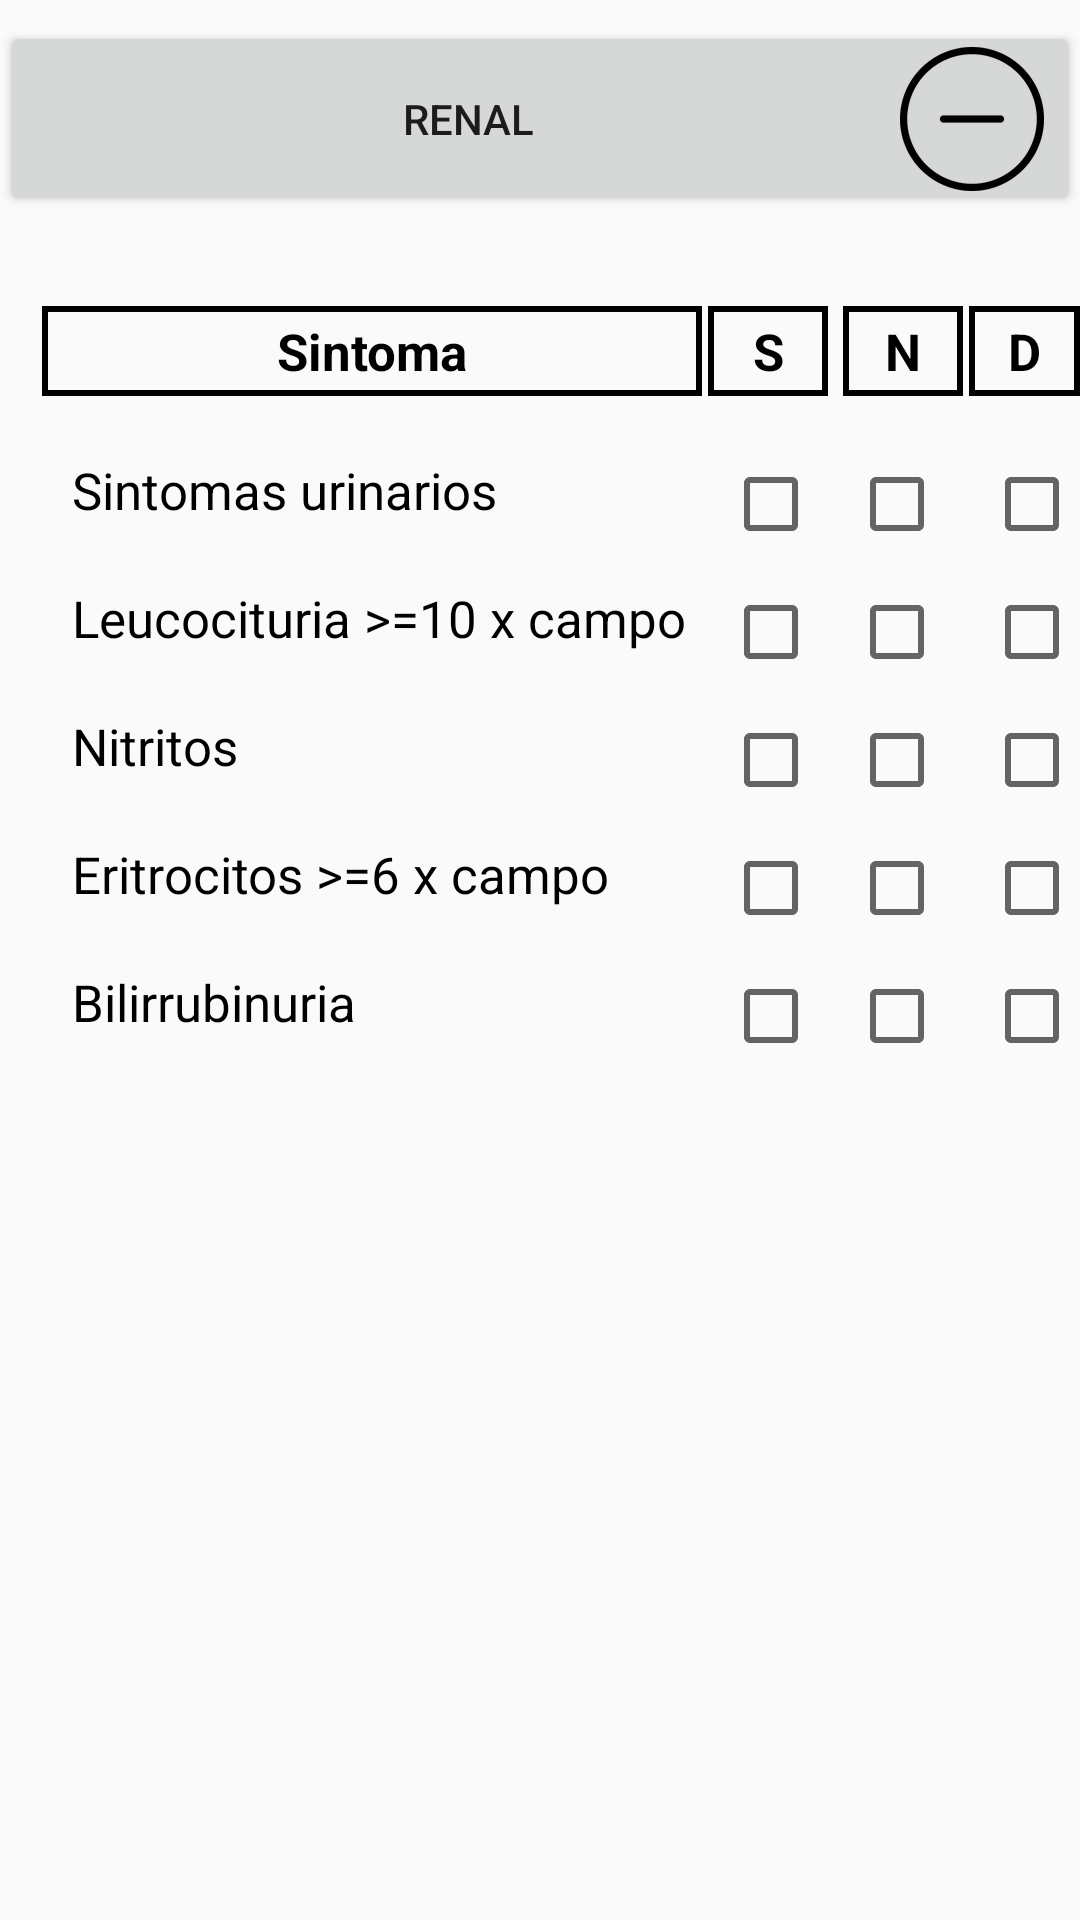

Write the Android layout XML for this screen, with the resource values it uses.
<!-- AndroidManifest.xml: application theme CustomActionBarTheme -->
<!-- res/layout/activity_renal_sintoma.xml -->
<?xml version="1.0" encoding="utf-8"?>
<ScrollView xmlns:android="http://schemas.android.com/apk/res/android"
    android:layout_width="match_parent"
    android:layout_height="match_parent"
    xmlns:tools="http://schemas.android.com/tools"
    tools:context=".sintomasactivities.RenalSintomasActivity">
    <RelativeLayout
        android:layout_width="match_parent"
        android:layout_height="wrap_content"
        android:background="@android:color/transparent">

        <Button
            android:id="@+id/btnRenalGSintomas"
            android:layout_width="match_parent"
            android:layout_height="65dp"
            android:layout_alignParentTop="true"
            android:layout_marginTop="7dp"
            android:drawableEnd="@mipmap/reducir"
            android:text="@string/boton_renal_sintomas" />

        <TextView
            android:id="@+id/txtvPrNITiplaRNSintoma"
            android:layout_width="220dp"
            android:layout_height="30dp"
            android:layout_below="@+id/btnRenalGSintomas"
            android:layout_marginStart="14dp"
            android:layout_marginTop="30dp"
            android:background="@drawable/bg_textview_rectangulo"
            android:gravity="center"
            android:text="@string/label_sintoma"
            android:textAppearance="@style/LabelSintomasScreensEstilo"
            android:textStyle="bold" />

        <TextView
            android:id="@+id/txtvSRNSintoma"
            android:layout_width="40dp"
            android:layout_height="30dp"
            android:layout_toEndOf="@+id/txtvPrNITiplaRNSintoma"
            android:layout_below="@+id/btnRenalGSintomas"
            android:layout_marginTop="30dp"
            android:layout_marginStart="2dp"
            android:gravity="center"
            android:background="@drawable/bg_textview_rectangulo"
            android:text="@string/label_s"
            android:textAppearance="@style/LabelSintomasScreensEstilo"
            android:textStyle="bold"
            />

        <TextView
            android:id="@+id/txtvNRNSintoma"
            android:layout_width="40dp"
            android:layout_height="30dp"
            android:layout_toEndOf="@+id/txtvSRNSintoma"
            android:layout_below="@+id/btnRenalGSintomas"
            android:layout_marginTop="30dp"
            android:layout_marginStart="5dp"
            android:gravity="center"
            android:background="@drawable/bg_textview_rectangulo"
            android:text="@string/label_n"
            android:textAppearance="@style/LabelSintomasScreensEstilo"
            android:textStyle="bold"
            />

        <TextView
            android:id="@+id/txtvLEUSintoma"
            android:layout_width="40dp"
            android:layout_height="30dp"
            android:layout_toEndOf="@+id/txtvNRNSintoma"
            android:layout_below="@+id/btnRenalGSintomas"
            android:layout_marginTop="30dp"
            android:layout_marginStart="2dp"
            android:gravity="center"
            android:background="@drawable/bg_textview_rectangulo"
            android:text="@string/label_d"
            android:textAppearance="@style/LabelSintomasScreensEstilo"
            android:textStyle="bold"
            />

        <TextView
            android:id="@+id/txtvSNURNSintoma"
            android:layout_width="wrap_content"
            android:layout_height="wrap_content"
            android:layout_below="@+id/txtvPrNITiplaRNSintoma"
            android:layout_marginStart="24dp"
            android:layout_marginTop="20dp"
            android:text="@string/label_sintomas_urinarios"
            android:textAppearance="@style/LabelSintomasScreensEstilo" />

        <CheckBox
            android:id="@+id/chkbSNUSRNSintoma"
            android:layout_width="wrap_content"
            android:layout_height="wrap_content"
            android:layout_toEndOf="@+id/txtvPrNITiplaRNSintoma"
            android:layout_below="@+id/txtvPrNITiplaRNSintoma"
            style="@style/customCheckboxStyle"
            android:layout_marginStart="7dp"
            />

        <CheckBox
            android:id="@+id/chkbSNUNRNSintoma"
            android:layout_width="wrap_content"
            android:layout_height="wrap_content"
            android:layout_toEndOf="@+id/txtvSRNSintoma"
            android:layout_below="@+id/txtvPrNITiplaRNSintoma"
            style="@style/customCheckboxStyle"
            android:layout_marginStart="7dp"
            />

        <CheckBox
            android:id="@+id/chkbSNUDRNSintoma"
            android:layout_width="wrap_content"
            android:layout_height="wrap_content"
            android:layout_toEndOf="@+id/txtvNRNSintoma"
            android:layout_below="@+id/txtvPrNITiplaRNSintoma"
            style="@style/customCheckboxStyle"
            android:layout_marginStart="7dp"
            />

        <TextView
            android:id="@+id/txtvLEURNSintoma"
            android:layout_width="wrap_content"
            android:layout_height="wrap_content"
            android:layout_below="@+id/txtvSNURNSintoma"
            android:layout_marginStart="24dp"
            android:layout_marginTop="20dp"
            android:text="@string/label_leucocituria_10_campo"
            android:textAppearance="@style/LabelSintomasScreensEstilo" />

        <CheckBox
            android:id="@+id/chkbLEUSRNSintoma"
            android:layout_width="wrap_content"
            android:layout_height="wrap_content"
            android:layout_toEndOf="@+id/txtvPrNITiplaRNSintoma"
            android:layout_below="@+id/txtvSNURNSintoma"
            style="@style/customCheckboxStyle"
            android:layout_marginStart="7dp"
            />

        <CheckBox
            android:id="@+id/chkbLEUNRNSintoma"
            android:layout_width="wrap_content"
            android:layout_height="wrap_content"
            style="@style/customCheckboxStyle"
            android:layout_alignBaseline="@+id/chkbLEUSRNSintoma"
            android:layout_alignBottom="@+id/chkbLEUSRNSintoma"
            android:layout_alignStart="@+id/chkbNITNRNSintoma" />

        <CheckBox
            android:id="@+id/chkbLEUDRNSintoma"
            android:layout_width="wrap_content"
            android:layout_height="wrap_content"
            android:layout_toEndOf="@+id/txtvNRNSintoma"
            android:layout_below="@+id/txtvSNURNSintoma"
            style="@style/customCheckboxStyle"
            android:layout_marginStart="7dp"
            />

        <TextView
            android:id="@+id/txtvNITRNSintoma"
            android:layout_width="wrap_content"
            android:layout_height="wrap_content"
            android:layout_below="@+id/txtvLEURNSintoma"
            android:layout_marginStart="24dp"
            android:layout_marginTop="20dp"
            android:text="@string/label_nitritos"
            android:textAppearance="@style/LabelSintomasScreensEstilo" />

        <CheckBox
            android:id="@+id/chkbNITSRNSintoma"
            android:layout_width="wrap_content"
            android:layout_height="wrap_content"
            android:layout_toEndOf="@+id/txtvPrNITiplaRNSintoma"
            android:layout_below="@+id/txtvLEURNSintoma"
            style="@style/customCheckboxStyle"
            android:layout_marginStart="7dp"
            />

        <CheckBox
            android:id="@+id/chkbNITNRNSintoma"
            android:layout_width="wrap_content"
            android:layout_height="wrap_content"
            android:layout_toEndOf="@+id/txtvSRNSintoma"
            android:layout_below="@+id/txtvLEURNSintoma"
            style="@style/customCheckboxStyle"
            android:layout_marginStart="7dp"
            />

        <CheckBox
            android:id="@+id/chkbNITDRNSintoma"
            android:layout_width="wrap_content"
            android:layout_height="wrap_content"
            android:layout_toEndOf="@+id/txtvNRNSintoma"
            android:layout_below="@+id/txtvLEURNSintoma"
            style="@style/customCheckboxStyle"
            android:layout_marginStart="7dp"
            />

        <TextView
            android:id="@+id/txtvERTRNSintoma"
            android:layout_width="wrap_content"
            android:layout_height="wrap_content"
            android:layout_below="@+id/txtvNITRNSintoma"
            android:layout_marginStart="24dp"
            android:layout_marginTop="20dp"
            android:text="@string/label_eritrocitos_6_campo"
            android:textAppearance="@style/LabelSintomasScreensEstilo" />

        <CheckBox
            android:id="@+id/chkbERTSRNSintoma"
            android:layout_width="wrap_content"
            android:layout_height="wrap_content"
            android:layout_toEndOf="@+id/txtvPrNITiplaRNSintoma"
            android:layout_below="@+id/txtvNITRNSintoma"
            style="@style/customCheckboxStyle"
            android:layout_marginStart="7dp"
            />

        <CheckBox
            android:id="@+id/chkbERTNRNSintoma"
            android:layout_width="wrap_content"
            android:layout_height="wrap_content"
            android:layout_toEndOf="@+id/txtvSRNSintoma"
            android:layout_below="@+id/txtvNITRNSintoma"
            style="@style/customCheckboxStyle"
            android:layout_marginStart="7dp"
            />

        <CheckBox
            android:id="@+id/chkbERTDRNSintoma"
            android:layout_width="wrap_content"
            android:layout_height="wrap_content"
            android:layout_toEndOf="@+id/txtvNRNSintoma"
            android:layout_below="@+id/txtvNITRNSintoma"
            style="@style/customCheckboxStyle"
            android:layout_marginStart="7dp"
            />

        <TextView
            android:id="@+id/txtvBLRRNSintoma"
            android:layout_width="wrap_content"
            android:layout_height="wrap_content"
            android:layout_below="@+id/txtvERTRNSintoma"
            android:layout_marginStart="24dp"
            android:layout_marginTop="20dp"
            android:text="@string/label_bilirrubinuria"
            android:textAppearance="@style/LabelSintomasScreensEstilo" />

        <CheckBox
            android:id="@+id/chkbBLRSRNSintoma"
            android:layout_width="wrap_content"
            android:layout_height="wrap_content"
            android:layout_toEndOf="@+id/txtvPrNITiplaRNSintoma"
            android:layout_below="@+id/txtvERTRNSintoma"
            style="@style/customCheckboxStyle"
            android:layout_marginStart="7dp"
            />

        <CheckBox
            android:id="@+id/chkbBLRNRNSintoma"
            android:layout_width="wrap_content"
            android:layout_height="wrap_content"
            android:layout_toEndOf="@+id/txtvSRNSintoma"
            android:layout_below="@+id/txtvERTRNSintoma"
            style="@style/customCheckboxStyle"
            android:layout_marginStart="7dp"
            />

        <CheckBox
            android:id="@+id/chkbBLRDRNSintoma"
            android:layout_width="wrap_content"
            android:layout_height="wrap_content"
            android:layout_toEndOf="@+id/txtvNRNSintoma"
            android:layout_below="@+id/txtvERTRNSintoma"
            style="@style/customCheckboxStyle"
            android:layout_marginStart="7dp"
            />

    </RelativeLayout>
</ScrollView>
<!-- resources referenced by this layout -->
<resources>
  <!-- drawable bg_textview_rectangulo (drawable) -->
  <?xml version="1.0" encoding="utf-8"?>
  <shape xmlns:android="http://schemas.android.com/apk/res/android"
      android:shape="rectangle">
      <solid android:color="@android:color/transparent" />
  
      <stroke android:color="@android:color/black"
          android:width="2dp" />
  </shape>
  <!-- mipmap reducir: png bitmap (drawable, 372 bytes) -->
  <string name="boton_renal_sintomas">Renal</string>
  <string name="label_bilirrubinuria">Bilirrubinuria</string>
  <string name="label_d">D</string>
  <string name="label_eritrocitos_6_campo">Eritrocitos &gt;=6 x campo</string>
  <string name="label_leucocituria_10_campo">Leucocituria &gt;=10 x campo</string>
  <string name="label_n">N</string>
  <string name="label_nitritos">Nitritos</string>
  <string name="label_s">S</string>
  <string name="label_sintoma">Sintoma</string>
  <string name="label_sintomas_urinarios">Sintomas urinarios</string>
  <style name="LabelSintomasScreensEstilo">
          <item name="android:textSize">17sp</item>
          <item name="android:textColor">@android:color/black</item>
      </style>
  <style name="customCheckboxStyle">
          <item name="android:layout_marginTop">20dp</item>
      </style>
  <style name="CustomActionBarTheme" parent="@style/Theme.AppCompat.Light">
  
          <item name="android:actionBarStyle">@style/MyActionBar</item>
          <item name="android:actionMenuTextColor">@android:color/white</item>
          <item name="android:actionBarTabBarStyle">@style/MyActionBarTabs</item>
          
          <item name="android:actionBarTabTextStyle">@style/MyActionBarTabText</item>
  
          
          <item name="actionBarStyle">@style/MyActionBar</item>
          <item name="actionMenuTextColor">@android:color/white</item>
          <item name="actionBarTabBarStyle">@style/MyActionBarTabs</item>
          
          <item name="actionBarTabTextStyle">@style/MyActionBarTabText</item>
      </style>
  <style name="MyActionBar" parent="@style/Widget.AppCompat.Light.ActionBar.Solid">
          <item name="background">@drawable/actionbar_background</item>
          <item name="android:titleTextStyle">@style/MyActionBarTitleText</item>
  
          
          <item name="titleTextStyle">@style/MyActionBarTitleText</item>
      </style>
  <style name="MyActionBarTabs" parent="@style/Widget.AppCompat.ActionBar.TabBar">
          
          <item name="android:background">@drawable/actionbar_background</item>
          <item name="android:divider">@android:color/transparent</item>
  
          
          <item name="background">@drawable/actionbar_background</item>
          <item name="divider">@android:color/transparent</item>
      </style>
  <style name="MyActionBarTabText" parent="@style/Widget.AppCompat.ActionBar.TabText">
          <item name="android:textColor">@color/selector_color_tab</item>
          <item name="android:textSize">16sp</item>
      </style>
  <!-- drawable actionbar_background (drawable) -->
  <?xml version="1.0" encoding="utf-8"?>
  <shape xmlns:android="http://schemas.android.com/apk/res/android"
      android:shape="rectangle">
      <solid android:color="@color/bg_action_bar_color" />
  </shape>
  <style name="MyActionBarTitleText" parent="@style/TextAppearance.AppCompat.Widget.ActionBar.Title">
          <item name="android:textColor">@color/color_texto_action_bar</item>
          <item name="android:textSize">20sp</item>
          
      </style>
  <color name="bg_action_bar_color">#2196F3</color>
  <color name="color_texto_action_bar">#FFFFFF</color>
</resources>
